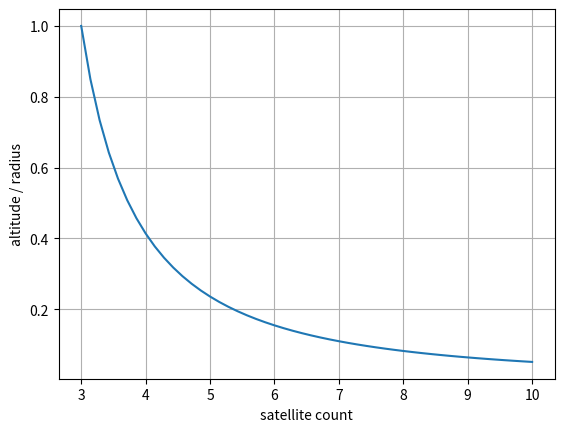

This chart was generated by the following Python code:
import matplotlib.pyplot as plt
import numpy as np

def minAltitudeLOS(satCount):
  theta = 2*np.pi / satCount
  cr = 1 / np.cos(theta / 2)
  return cr - 1

xRange = [3, 10]
x = np.linspace(xRange[0], xRange[1])
y = minAltitudeLOS(x)

fig, ax = plt.subplots()
ax.plot(x, y)

plt.xlabel("satellite count")
plt.ylabel("altitude / radius")
plt.xticks(np.arange(xRange[0], xRange[1] + 1, step=1))
plt.grid()

plt.show()
